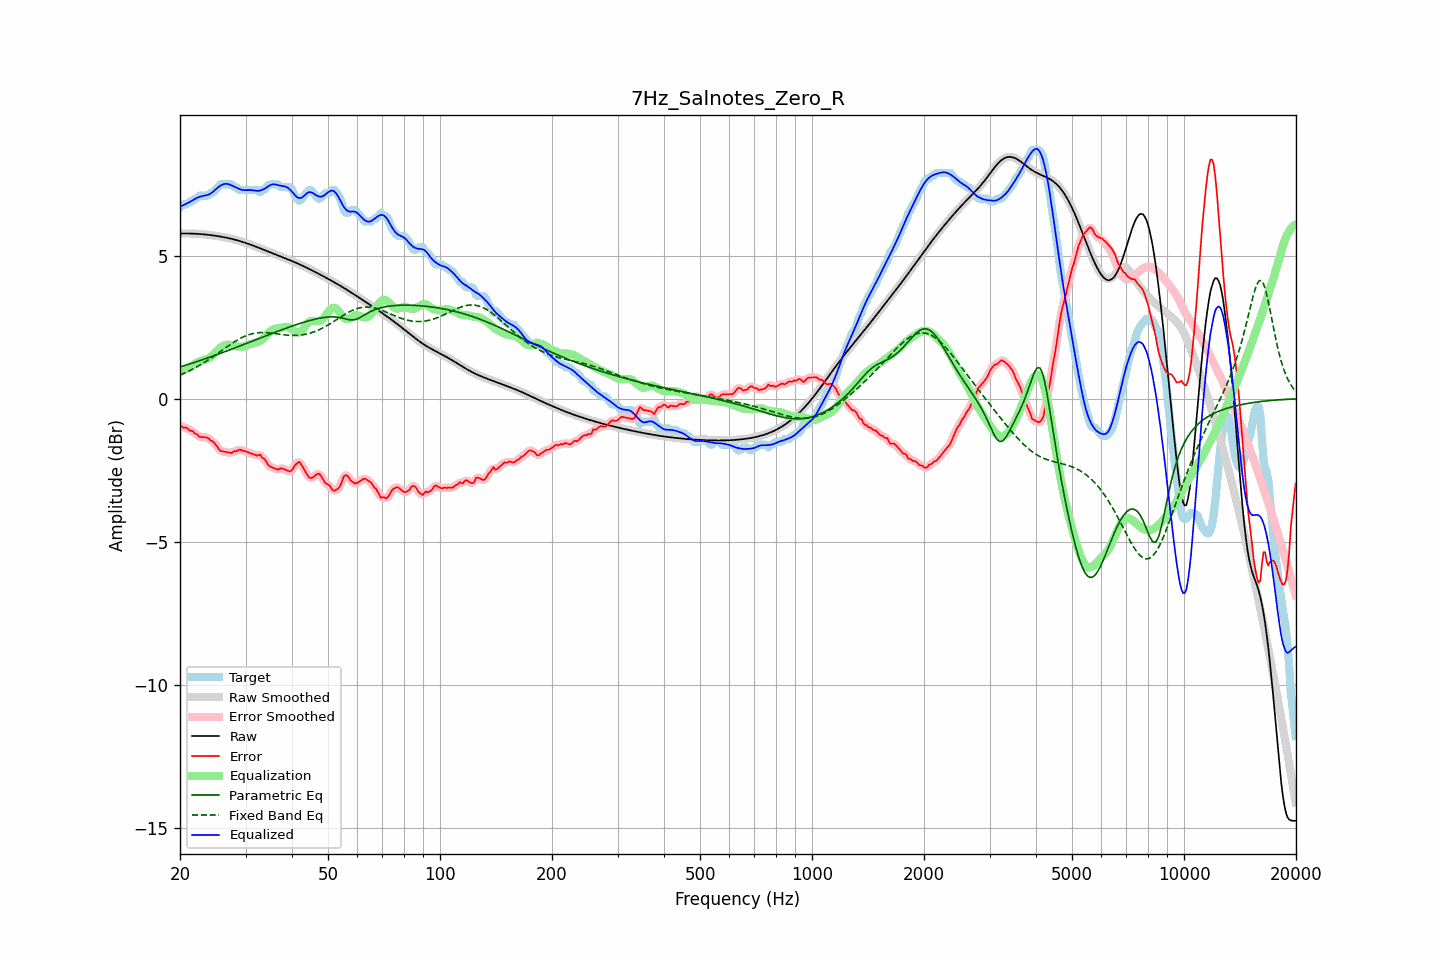

The data file committed next to this chart (first rows):
frequency, raw, error, smoothed, error_smoothed, equalization, parametric_eq, fixed_band_eq, equalized_raw, equalized_smoothed, target
20.00, 5.77, -0.92, 5.77, -0.93, 0.93, 1.11, 0.82, 6.70, 6.70, 6.69
20.20, 5.77, -0.97, 5.77, -0.96, 0.96, 1.13, 0.85, 6.73, 6.73, 6.74
20.40, 5.77, -1.02, 5.77, -0.99, 0.98, 1.14, 0.87, 6.76, 6.76, 6.79
20.61, 5.77, -1.02, 5.77, -1.02, 1.01, 1.16, 0.90, 6.79, 6.79, 6.79
20.81, 5.77, -1.02, 5.77, -1.04, 1.04, 1.18, 0.92, 6.82, 6.82, 6.79
21.02, 5.77, -1.06, 5.77, -1.06, 1.07, 1.20, 0.95, 6.85, 6.85, 6.83
21.23, 5.77, -1.12, 5.77, -1.09, 1.10, 1.21, 0.98, 6.87, 6.87, 6.89
21.44, 5.77, -1.12, 5.77, -1.13, 1.13, 1.23, 1.01, 6.90, 6.90, 6.89
21.66, 5.77, -1.14, 5.77, -1.16, 1.17, 1.25, 1.04, 6.94, 6.94, 6.91
21.87, 5.77, -1.22, 5.77, -1.19, 1.21, 1.27, 1.07, 6.97, 6.97, 6.98
22.09, 5.76, -1.23, 5.76, -1.24, 1.24, 1.29, 1.10, 7.00, 7.00, 6.99
22.31, 5.76, -1.27, 5.76, -1.28, 1.27, 1.30, 1.13, 7.03, 7.03, 7.03
22.54, 5.76, -1.34, 5.76, -1.31, 1.29, 1.32, 1.16, 7.05, 7.05, 7.09
22.76, 5.75, -1.34, 5.75, -1.34, 1.32, 1.34, 1.19, 7.07, 7.07, 7.09
22.99, 5.75, -1.34, 5.75, -1.35, 1.33, 1.36, 1.23, 7.08, 7.08, 7.09
23.22, 5.74, -1.35, 5.74, -1.35, 1.35, 1.38, 1.26, 7.10, 7.10, 7.09
23.45, 5.74, -1.36, 5.74, -1.35, 1.37, 1.40, 1.30, 7.11, 7.11, 7.09
23.69, 5.73, -1.36, 5.73, -1.37, 1.39, 1.42, 1.33, 7.12, 7.12, 7.09
23.92, 5.72, -1.40, 5.72, -1.41, 1.41, 1.44, 1.37, 7.14, 7.14, 7.12
24.16, 5.72, -1.47, 5.72, -1.44, 1.45, 1.46, 1.41, 7.17, 7.17, 7.18
24.40, 5.71, -1.48, 5.71, -1.49, 1.50, 1.48, 1.45, 7.21, 7.21, 7.19
24.65, 5.70, -1.53, 5.70, -1.54, 1.55, 1.50, 1.48, 7.26, 7.26, 7.23
24.89, 5.69, -1.60, 5.69, -1.59, 1.61, 1.52, 1.52, 7.31, 7.31, 7.29
25.14, 5.69, -1.67, 5.69, -1.67, 1.67, 1.54, 1.56, 7.36, 7.36, 7.35
25.39, 5.68, -1.75, 5.68, -1.75, 1.73, 1.56, 1.60, 7.40, 7.40, 7.42
25.65, 5.67, -1.83, 5.67, -1.81, 1.77, 1.58, 1.64, 7.44, 7.44, 7.49
25.91, 5.66, -1.84, 5.66, -1.84, 1.82, 1.60, 1.68, 7.47, 7.47, 7.49
26.16, 5.65, -1.85, 5.65, -1.85, 1.85, 1.62, 1.72, 7.49, 7.49, 7.49
26.43, 5.64, -1.86, 5.64, -1.86, 1.87, 1.64, 1.76, 7.51, 7.51, 7.49
26.69, 5.62, -1.87, 5.62, -1.87, 1.89, 1.66, 1.80, 7.51, 7.51, 7.49
26.96, 5.61, -1.88, 5.61, -1.88, 1.89, 1.69, 1.84, 7.50, 7.50, 7.49
27.23, 5.60, -1.89, 5.60, -1.89, 1.88, 1.71, 1.88, 7.48, 7.48, 7.49
27.50, 5.59, -1.90, 5.59, -1.88, 1.87, 1.73, 1.92, 7.46, 7.46, 7.49
27.77, 5.57, -1.86, 5.57, -1.87, 1.86, 1.75, 1.96, 7.43, 7.43, 7.44
28.05, 5.56, -1.83, 5.56, -1.85, 1.84, 1.77, 1.99, 7.40, 7.40, 7.39
28.33, 5.55, -1.85, 5.55, -1.82, 1.83, 1.79, 2.03, 7.38, 7.38, 7.39
28.62, 5.53, -1.81, 5.53, -1.81, 1.82, 1.81, 2.06, 7.35, 7.35, 7.34
28.90, 5.51, -1.78, 5.51, -1.80, 1.81, 1.84, 2.09, 7.33, 7.33, 7.29
29.19, 5.50, -1.80, 5.50, -1.79, 1.81, 1.86, 2.12, 7.31, 7.31, 7.29
29.48, 5.48, -1.81, 5.48, -1.81, 1.82, 1.88, 2.15, 7.29, 7.29, 7.29
29.78, 5.46, -1.83, 5.46, -1.83, 1.83, 1.90, 2.17, 7.29, 7.29, 7.29
30.08, 5.44, -1.85, 5.44, -1.85, 1.85, 1.92, 2.20, 7.29, 7.29, 7.29
30.38, 5.42, -1.87, 5.42, -1.87, 1.87, 1.94, 2.22, 7.29, 7.29, 7.29
30.68, 5.40, -1.89, 5.40, -1.89, 1.89, 1.97, 2.24, 7.29, 7.29, 7.29
30.99, 5.38, -1.91, 5.38, -1.91, 1.91, 1.99, 2.26, 7.29, 7.29, 7.29
31.30, 5.36, -1.93, 5.36, -1.93, 1.92, 2.01, 2.27, 7.29, 7.29, 7.29
31.61, 5.34, -1.95, 5.34, -1.96, 1.94, 2.03, 2.28, 7.28, 7.28, 7.29
31.93, 5.32, -1.97, 5.32, -1.97, 1.95, 2.06, 2.29, 7.27, 7.27, 7.29
32.24, 5.30, -2.00, 5.30, -1.97, 1.97, 2.08, 2.30, 7.26, 7.26, 7.29
32.57, 5.27, -1.97, 5.27, -1.98, 1.99, 2.10, 2.31, 7.26, 7.26, 7.24
32.89, 5.25, -1.96, 5.25, -2.00, 2.02, 2.12, 2.31, 7.28, 7.28, 7.22
33.22, 5.23, -2.06, 5.23, -2.03, 2.07, 2.14, 2.31, 7.30, 7.30, 7.29
33.55, 5.21, -2.09, 5.21, -2.09, 2.12, 2.17, 2.31, 7.32, 7.32, 7.29
33.89, 5.18, -2.15, 5.18, -2.16, 2.17, 2.19, 2.31, 7.35, 7.35, 7.33
34.23, 5.16, -2.24, 5.16, -2.24, 2.23, 2.21, 2.31, 7.39, 7.39, 7.40
34.57, 5.14, -2.33, 5.14, -2.31, 2.29, 2.23, 2.30, 7.43, 7.43, 7.47
34.92, 5.12, -2.37, 5.12, -2.37, 2.34, 2.25, 2.30, 7.46, 7.46, 7.49
35.27, 5.09, -2.40, 5.09, -2.40, 2.39, 2.27, 2.29, 7.48, 7.48, 7.49
35.62, 5.07, -2.42, 5.07, -2.42, 2.42, 2.30, 2.28, 7.49, 7.49, 7.49
35.97, 5.05, -2.44, 5.05, -2.45, 2.44, 2.32, 2.27, 7.49, 7.49, 7.49
... 635 more rows
